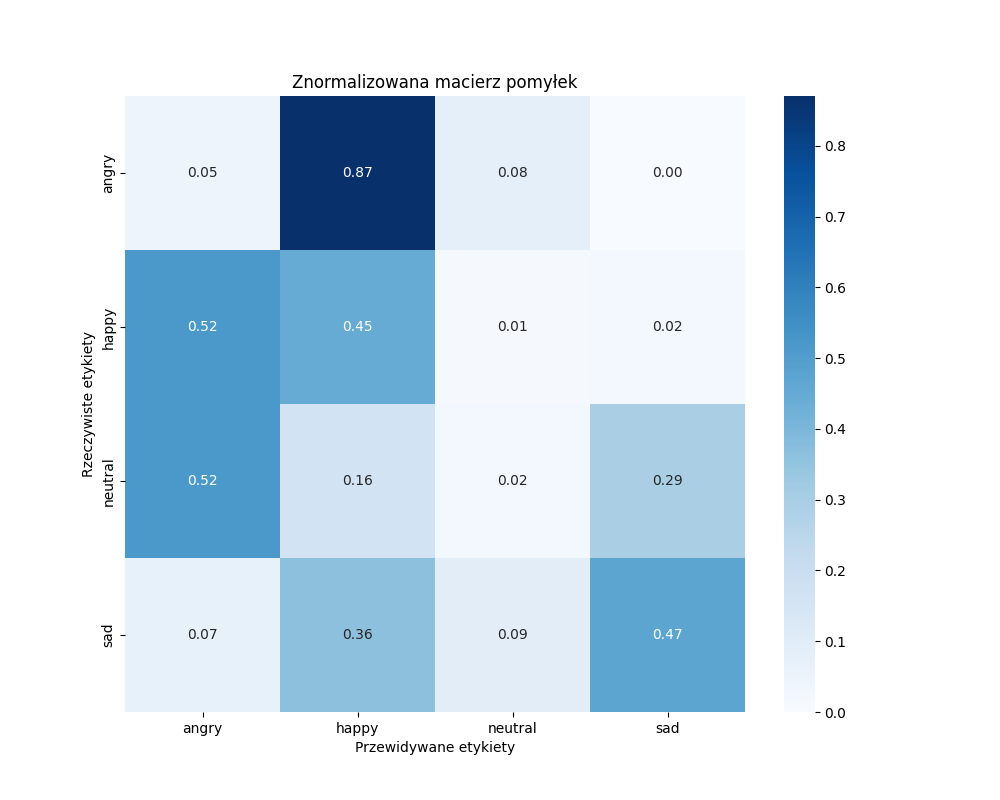

The table this chart was drawn from, first rows:
, angry, happy, neutral, sad
angry, 4, 74, 7, 0
happy, 44, 38, 1, 2
neutral, 44, 14, 2, 25
sad, 6, 31, 8, 40
